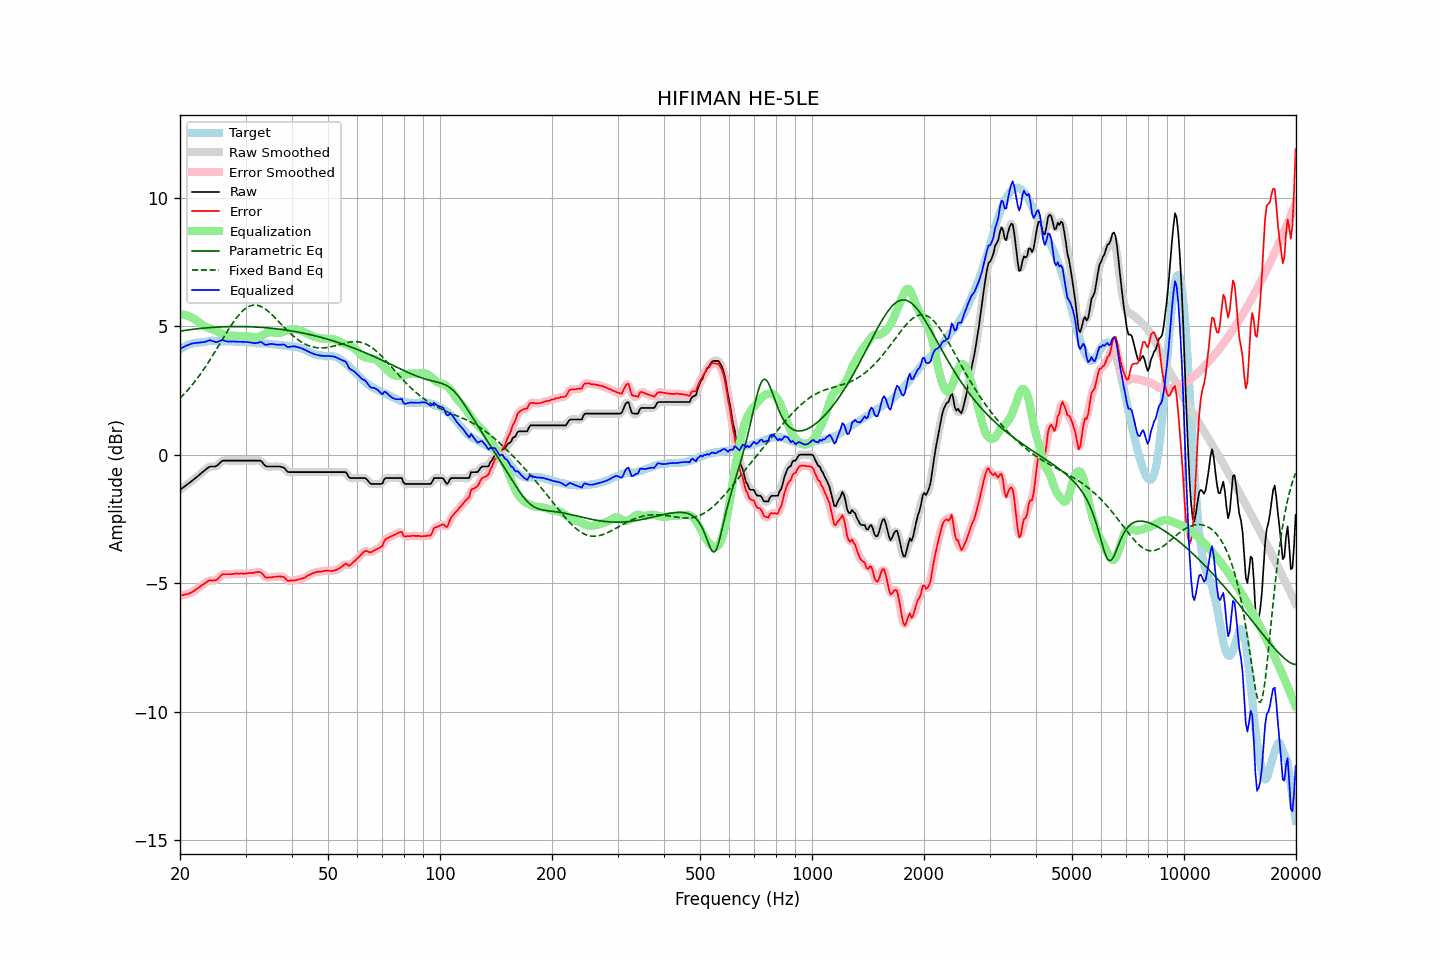

The file beside this chart, header and first rows:
frequency, raw, error, smoothed, error_smoothed, equalization, parametric_eq, fixed_band_eq, equalized_raw, equalized_smoothed, target
20.00, -1.36, -5.48, -1.36, -5.48, 5.47, 4.82, 2.20, 4.11, 4.11, 4.11
20.20, -1.31, -5.47, -1.32, -5.47, 5.47, 4.83, 2.27, 4.15, 4.15, 4.15
20.40, -1.27, -5.46, -1.27, -5.46, 5.46, 4.84, 2.33, 4.19, 4.19, 4.18
20.61, -1.22, -5.44, -1.22, -5.44, 5.45, 4.84, 2.40, 4.22, 4.22, 4.21
20.81, -1.17, -5.43, -1.18, -5.43, 5.43, 4.85, 2.46, 4.26, 4.25, 4.25
21.02, -1.13, -5.43, -1.13, -5.41, 5.41, 4.86, 2.53, 4.27, 4.28, 4.29
21.23, -1.08, -5.39, -1.08, -5.39, 5.38, 4.87, 2.61, 4.30, 4.30, 4.30
21.44, -1.03, -5.36, -1.03, -5.36, 5.36, 4.88, 2.68, 4.32, 4.32, 4.32
21.66, -0.98, -5.33, -0.98, -5.32, 5.32, 4.89, 2.76, 4.34, 4.34, 4.34
21.87, -0.93, -5.29, -0.93, -5.29, 5.28, 4.89, 2.83, 4.35, 4.35, 4.35
22.09, -0.88, -5.25, -0.88, -5.24, 5.24, 4.90, 2.92, 4.36, 4.36, 4.36
22.31, -0.83, -5.20, -0.83, -5.20, 5.20, 4.91, 3.00, 4.37, 4.37, 4.36
22.54, -0.78, -5.16, -0.78, -5.15, 5.15, 4.92, 3.08, 4.37, 4.37, 4.37
22.76, -0.72, -5.11, -0.73, -5.11, 5.10, 4.92, 3.17, 4.38, 4.38, 4.38
22.99, -0.67, -5.06, -0.67, -5.06, 5.06, 4.93, 3.26, 4.38, 4.38, 4.38
23.22, -0.62, -5.02, -0.62, -5.02, 5.01, 4.93, 3.35, 4.39, 4.39, 4.39
23.45, -0.57, -4.98, -0.57, -4.97, 4.98, 4.94, 3.44, 4.41, 4.41, 4.40
23.69, -0.52, -4.94, -0.52, -4.93, 4.95, 4.95, 3.54, 4.43, 4.43, 4.41
23.92, -0.47, -4.90, -0.48, -4.91, 4.93, 4.95, 3.63, 4.46, 4.45, 4.42
24.16, -0.45, -4.89, -0.46, -4.89, 4.91, 4.96, 3.73, 4.46, 4.45, 4.43
24.40, -0.45, -4.90, -0.45, -4.89, 4.89, 4.96, 3.83, 4.44, 4.44, 4.44
24.65, -0.45, -4.89, -0.46, -4.89, 4.87, 4.96, 3.93, 4.41, 4.41, 4.43
24.89, -0.45, -4.89, -0.45, -4.88, 4.84, 4.97, 4.04, 4.39, 4.39, 4.43
25.14, -0.42, -4.86, -0.42, -4.85, 4.81, 4.97, 4.14, 4.39, 4.39, 4.43
25.39, -0.36, -4.80, -0.36, -4.79, 4.78, 4.98, 4.24, 4.42, 4.41, 4.43
25.65, -0.30, -4.74, -0.30, -4.73, 4.74, 4.98, 4.35, 4.44, 4.44, 4.43
25.91, -0.24, -4.66, -0.25, -4.68, 4.71, 4.98, 4.45, 4.47, 4.46, 4.41
26.16, -0.22, -4.65, -0.23, -4.65, 4.68, 4.98, 4.55, 4.46, 4.46, 4.42
26.43, -0.22, -4.65, -0.22, -4.64, 4.66, 4.99, 4.66, 4.44, 4.44, 4.42
26.69, -0.22, -4.65, -0.22, -4.65, 4.64, 4.99, 4.76, 4.42, 4.42, 4.42
26.96, -0.22, -4.65, -0.22, -4.65, 4.63, 4.99, 4.86, 4.41, 4.41, 4.42
27.23, -0.22, -4.65, -0.22, -4.65, 4.63, 4.99, 4.96, 4.41, 4.41, 4.42
27.50, -0.22, -4.65, -0.22, -4.64, 4.63, 4.99, 5.06, 4.41, 4.41, 4.42
27.77, -0.22, -4.64, -0.22, -4.64, 4.63, 4.99, 5.15, 4.41, 4.41, 4.41
28.05, -0.22, -4.64, -0.22, -4.63, 4.63, 4.99, 5.24, 4.41, 4.41, 4.41
28.33, -0.22, -4.62, -0.22, -4.63, 4.63, 4.99, 5.32, 4.41, 4.41, 4.39
28.62, -0.22, -4.63, -0.22, -4.62, 4.63, 4.99, 5.40, 4.40, 4.40, 4.40
28.90, -0.22, -4.63, -0.22, -4.62, 4.63, 4.99, 5.48, 4.40, 4.40, 4.40
29.19, -0.22, -4.62, -0.22, -4.62, 4.62, 4.99, 5.54, 4.40, 4.40, 4.39
29.48, -0.22, -4.63, -0.22, -4.63, 4.62, 4.99, 5.61, 4.40, 4.40, 4.40
29.78, -0.22, -4.63, -0.22, -4.62, 4.62, 4.99, 5.66, 4.40, 4.40, 4.40
30.08, -0.22, -4.63, -0.22, -4.62, 4.62, 4.99, 5.71, 4.39, 4.39, 4.40
30.38, -0.22, -4.61, -0.22, -4.61, 4.61, 4.99, 5.75, 4.39, 4.39, 4.38
30.68, -0.22, -4.61, -0.22, -4.60, 4.61, 4.99, 5.78, 4.38, 4.38, 4.38
30.99, -0.22, -4.60, -0.22, -4.60, 4.60, 4.98, 5.81, 4.37, 4.37, 4.37
31.30, -0.22, -4.60, -0.22, -4.60, 4.58, 4.98, 5.82, 4.36, 4.36, 4.37
31.61, -0.22, -4.60, -0.22, -4.59, 4.57, 4.98, 5.83, 4.35, 4.35, 4.37
31.93, -0.22, -4.58, -0.22, -4.58, 4.57, 4.98, 5.83, 4.35, 4.35, 4.35
32.24, -0.22, -4.57, -0.22, -4.57, 4.58, 4.97, 5.82, 4.36, 4.36, 4.34
32.57, -0.22, -4.57, -0.22, -4.56, 4.60, 4.97, 5.81, 4.37, 4.38, 4.34
32.89, -0.22, -4.57, -0.24, -4.58, 4.62, 4.96, 5.78, 4.40, 4.38, 4.34
33.22, -0.27, -4.62, -0.28, -4.62, 4.65, 4.96, 5.75, 4.37, 4.36, 4.34
33.55, -0.35, -4.69, -0.35, -4.69, 4.68, 4.95, 5.72, 4.32, 4.33, 4.33
33.89, -0.42, -4.76, -0.41, -4.75, 4.71, 4.95, 5.68, 4.28, 4.30, 4.33
34.23, -0.45, -4.79, -0.45, -4.78, 4.73, 4.94, 5.63, 4.28, 4.29, 4.33
34.57, -0.45, -4.78, -0.46, -4.78, 4.76, 4.94, 5.58, 4.30, 4.30, 4.32
34.92, -0.45, -4.77, -0.46, -4.77, 4.77, 4.93, 5.53, 4.32, 4.31, 4.31
35.27, -0.45, -4.77, -0.45, -4.76, 4.77, 4.93, 5.47, 4.32, 4.32, 4.31
35.62, -0.45, -4.76, -0.45, -4.76, 4.76, 4.92, 5.41, 4.31, 4.31, 4.30
35.97, -0.45, -4.75, -0.45, -4.75, 4.75, 4.91, 5.34, 4.30, 4.30, 4.29
... 635 more rows
